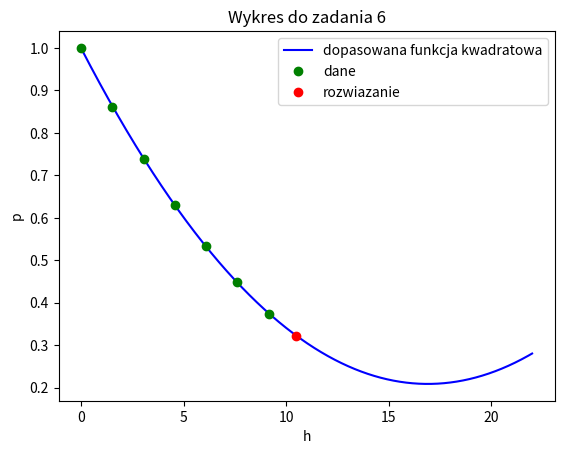

Write Python code to recreate this figure.
# [redacted]
import numpy as np
import matplotlib.pyplot as plt
from scipy.optimize import curve_fit

# Dane z zadania
h = np.array([0, 1.525, 3.05, 4.575, 6.1, 7.625, 9.150], dtype=float)
p = np.array([1, 0.8617, 0.7385, 0.6292, 0.5328, 0.4481, 0.3741], dtype=float)

# deklaruje postac funkcji ktora bede dopasowywal
def funq(x,a,b,c):
    return a*(x**2)+b*x+c

parm, pcov = curve_fit(funq,h,p)          #parm zawiera obliczone parametry a,b,c, uzywam funkcji curve_fit ktora stosuje metode najmniejszych kwadratow
print(f'{parm[0]:.6f}x^2 {parm[1]:.6f}x +{parm[2]:.6f}')

print("d na wysokości h - 10.5km = ", funq(10.5, *parm))


# Wykres
xx = np.arange(0, 22, 0.001)
plt.plot(xx, funq(xx, *parm), 'b')
plt.plot(h, p,'og')
plt.plot(10.5, funq(10.5, *parm), 'or')
plt.xlabel('h')
plt.ylabel('p')
plt.legend(['dopasowana funkcja kwadratowa', 'dane', 'rozwiazanie'], loc='upper right')
plt.title('Wykres do zadania 6')
plt.show()
